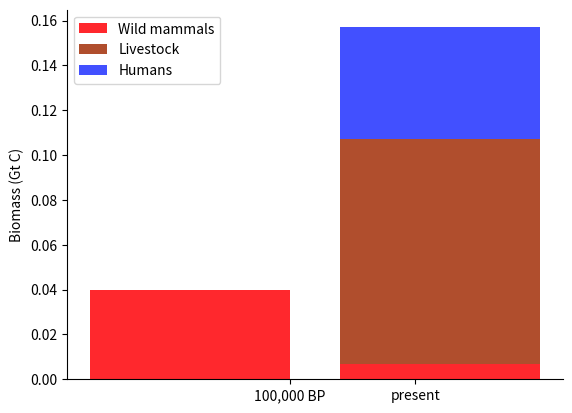

This chart was generated by the following Python code:
# -*- coding: utf-8 -*-
"""
Created on Tue May 16 13:51:01 2017

@author: yinonbaron
"""

import matplotlib.pyplot as plt
import numpy as np

data = np.array([[0.04,0.007],
        [0,0.1],
        [0,0.05]
        ])
fig, ax = plt.subplots(nrows=1)
p1 = plt.bar([0.1,1.1],data[0,:],0.8,color='#ff282d')
p2 = plt.bar([0.1,1.1],data[1,:],0.8,bottom=data[0,:],color='#b04e2d')
p3 = plt.bar([0.1,1.1],data[2,:],0.8,bottom=data[1,:]+data[0,:],color='#4250ff')


plt.xticks([0.5,1.], ('100,000 BP', 'present'))
plt.legend((p1[0], p2[0],p3[0]), ('Wild mammals', 'Livestock','Humans'),loc='upper left')
plt.ylabel('Biomass (Gt C)')



ax.spines['right'].set_visible(False)
ax.spines['top'].set_visible(False)

ax.yaxis.set_ticks_position('left')
ax.xaxis.set_ticks_position('bottom')
plt.show()